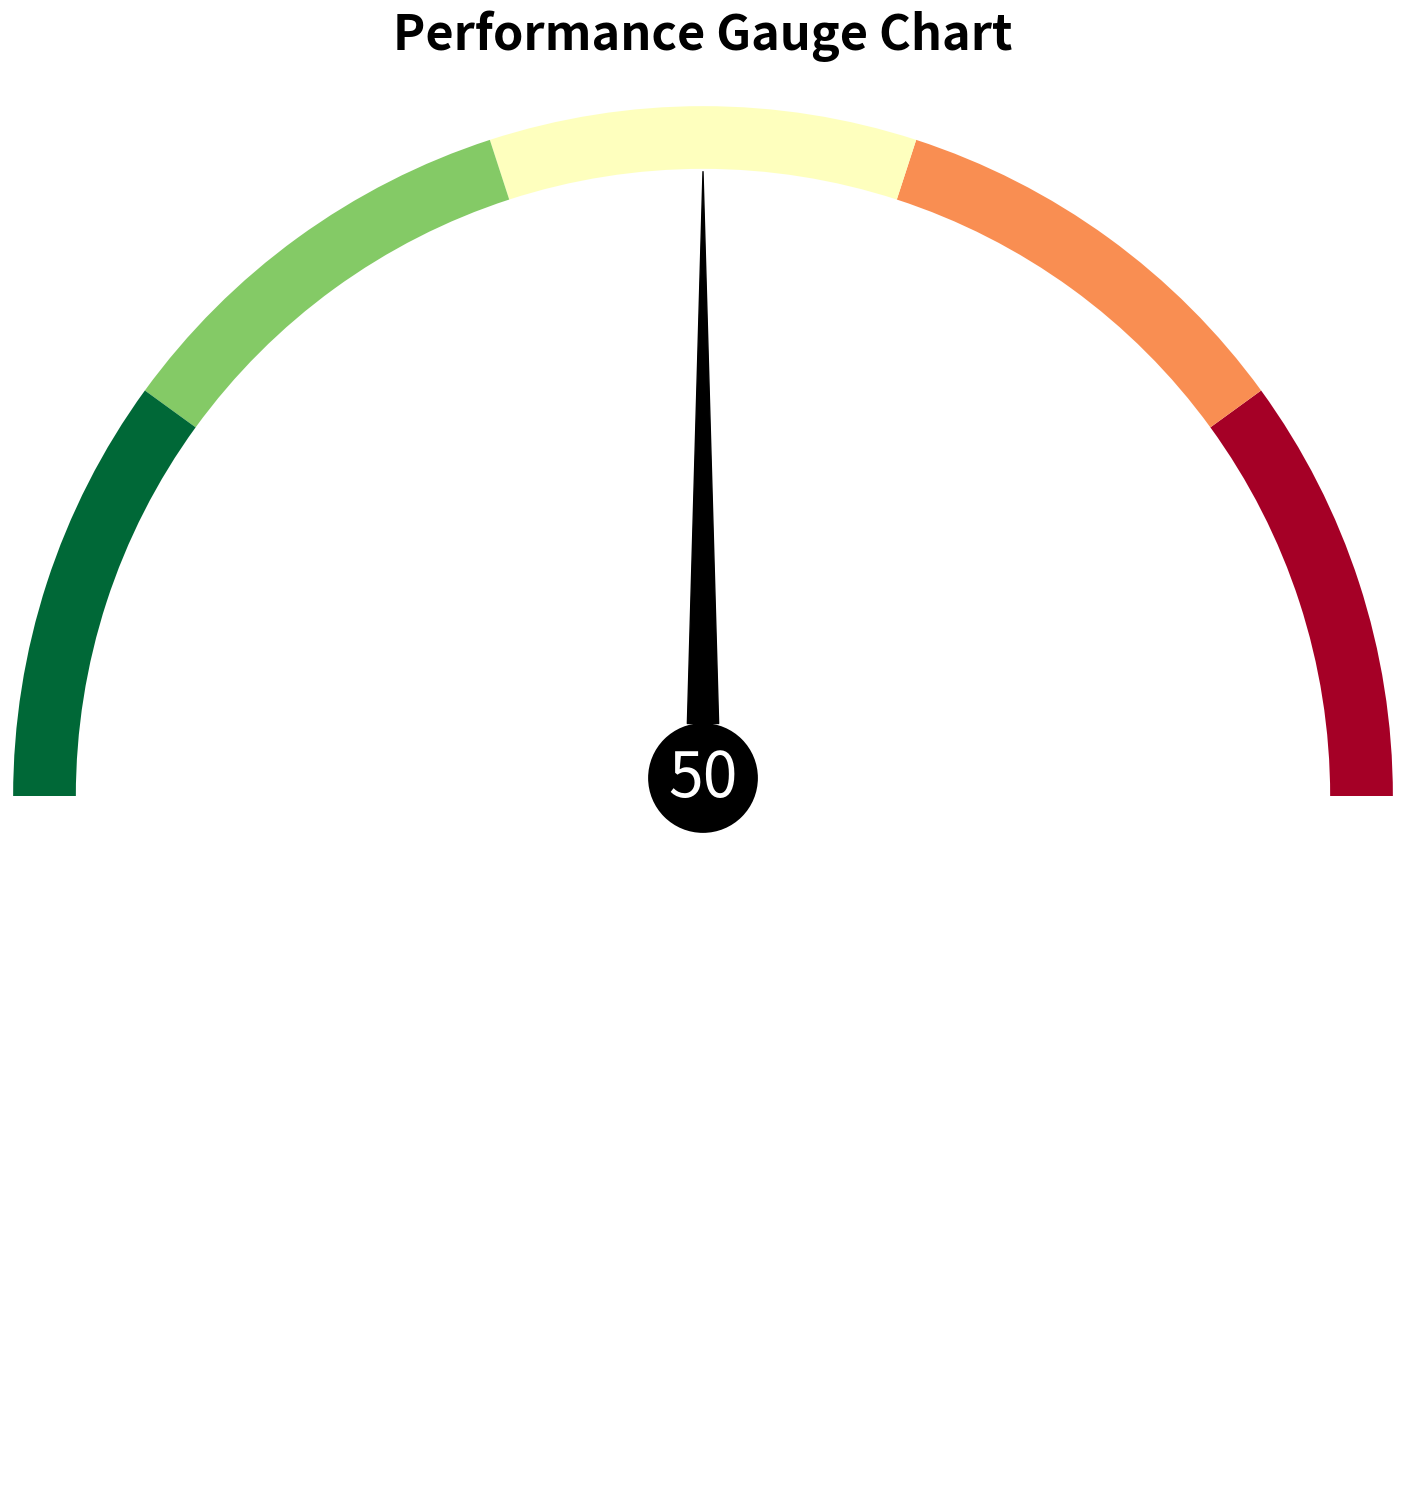

Here is the Python script that generated this plot:
import matplotlib.pyplot as plt
import numpy as np
import matplotlib.colors as mcolors

# Define the range of values and create a colormap
values: list[int] = [0, 10, 20, 30, 40]  # Example values
labels: list[str] = ["Strong Buy", "Buy", "Neutral", "Sell", "Strong Sell"]
cmap = plt.get_cmap('RdYlGn')  # Red to Yellow to Green colormap
norm = mcolors.Normalize(vmin=min(values), vmax=max(values))

# Angular positions for 5 segments
x_radians = np.linspace(0, np.pi, len(values), endpoint=False)  # 180 degrees
width: float = np.pi / len(values)  # Width of each segment

# Create figure and polar axis
fig = plt.figure(figsize=(18, 18))
ax = fig.add_subplot(projection="polar")

# Plot bars on the polar axis with colors based on the values
bars = ax.bar(
    x=x_radians,
    width=width,
    height=[0.2]*5,  # Uniform height for each segment
    bottom=[2]*5,    # Uniform bottom for each segment
    color=[cmap(norm(val)) for val in values],
    align="edge"
)

# for i, (label, loc) in enumerate(zip(labels, x_radians)):
#     plt.annotate(label, xy=(loc + width / 2, 2.1), rotation=-30 + i * 15, color="white", fontweight="bold")

# Add value annotations
for loc, val in zip(x_radians, values):
    plt.annotate(val, xy=(loc + width / 2, 2.5), ha="center", color="black")

# Add a special annotation for the center
plt.annotate("50", xytext=(0, 0), xy=(np.pi / 2, 2.0),
    arrowprops=dict(arrowstyle="wedge, tail_width=0.5", color="black", shrinkA=0),
    bbox=dict(boxstyle="circle", facecolor="black", linewidth=2.0),
    fontsize=45, color="white", ha="center"
)

# Add title and configure plot
plt.title("Performance Gauge Chart", loc="center", pad=20, fontsize=35, fontweight="bold")
ax.set_axis_off()

# Show plot
plt.show()